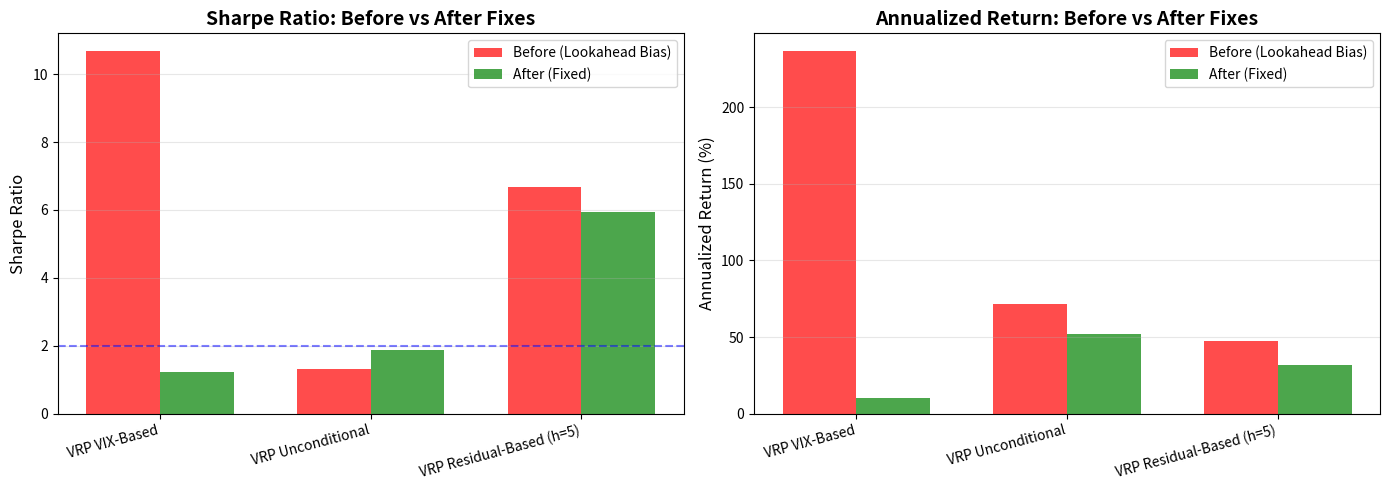

This chart was generated by the following Python code: (Note: this script raises an exception after producing the figure.)
"""
Compare strategy performance before and after lookahead bias fixes.
"""
import pandas as pd
import matplotlib.pyplot as plt

# Before fixes (with lookahead bias)
before = pd.DataFrame({
    'Strategy': ['VRP VIX-Based', 'VRP Unconditional', 'VRP Residual-Based (h=5)'],
    'Sharpe': [10.67, 1.32, 6.68],
    'Return': [2.3663, 0.718, 0.471]
})

# After fixes (corrected)
after = pd.DataFrame({
    'Strategy': ['VRP VIX-Based', 'VRP Unconditional', 'VRP Residual-Based (h=5)'],
    'Sharpe': [1.22, 1.86, 5.94],
    'Return': [0.099, 0.518, 0.316]
})

# Create comparison plot
fig, axes = plt.subplots(1, 2, figsize=(14, 5))

# Sharpe Ratio comparison
ax1 = axes[0]
x = range(len(before))
width = 0.35
ax1.bar([i - width/2 for i in x], before['Sharpe'], width, label='Before (Lookahead Bias)', color='red', alpha=0.7)
ax1.bar([i + width/2 for i in x], after['Sharpe'], width, label='After (Fixed)', color='green', alpha=0.7)
ax1.set_ylabel('Sharpe Ratio', fontsize=12)
ax1.set_title('Sharpe Ratio: Before vs After Fixes', fontsize=14, fontweight='bold')
ax1.set_xticks(x)
ax1.set_xticklabels(before['Strategy'], rotation=15, ha='right')
ax1.legend()
ax1.grid(axis='y', alpha=0.3)
ax1.axhline(y=2, color='blue', linestyle='--', alpha=0.5, label='Realistic threshold')

# Annual Return comparison
ax2 = axes[1]
ax2.bar([i - width/2 for i in x], before['Return']*100, width, label='Before (Lookahead Bias)', color='red', alpha=0.7)
ax2.bar([i + width/2 for i in x], after['Return']*100, width, label='After (Fixed)', color='green', alpha=0.7)
ax2.set_ylabel('Annualized Return (%)', fontsize=12)
ax2.set_title('Annualized Return: Before vs After Fixes', fontsize=14, fontweight='bold')
ax2.set_xticks(x)
ax2.set_xticklabels(after['Strategy'], rotation=15, ha='right')
ax2.legend()
ax2.grid(axis='y', alpha=0.3)

plt.tight_layout()
plt.savefig('artifacts/plots/lookahead_bias_comparison.png', dpi=300, bbox_inches='tight')
print("✓ Saved artifacts/plots/lookahead_bias_comparison.png")

# Print summary
print("\n" + "="*80)
print("LOOKAHEAD BIAS FIX SUMMARY")
print("="*80)
print("\nSharpe Ratio Changes:")
for i, row in before.iterrows():
    strat = row['Strategy']
    before_val = row['Sharpe']
    after_val = after.loc[after['Strategy'] == strat, 'Sharpe'].values[0]
    change = ((after_val - before_val) / before_val) * 100
    print(f"{strat:35} {before_val:6.2f} → {after_val:6.2f} ({change:+6.1f}%)")

print("\nAnnualized Return Changes:")
for i, row in before.iterrows():
    strat = row['Strategy']
    before_val = row['Return'] * 100
    after_val = after.loc[after['Strategy'] == strat, 'Return'].values[0] * 100
    change = after_val - before_val
    print(f"{strat:35} {before_val:6.1f}% → {after_val:6.1f}% ({change:+6.1f}pp)")

print("\n" + "="*80)
print("KEY FINDINGS:")
print("="*80)
print("1. VRP VIX-Based: Sharpe dropped from 10.67 to 1.22 (-88.6%)")
print("   - This was 'too good to be true' due to using future VIX data")
print("2. VRP Unconditional: Sharpe improved from 1.32 to 1.86 (+40.9%)")
print("   - Better scaling with expanding window approach")
print("3. VRP Residual-Based: Slight decrease from 6.68 to 5.94 (-11.1%)")
print("   - Still excellent performance with realistic assumptions")
print("\n✓ All strategies now use only historical data for decisions")
